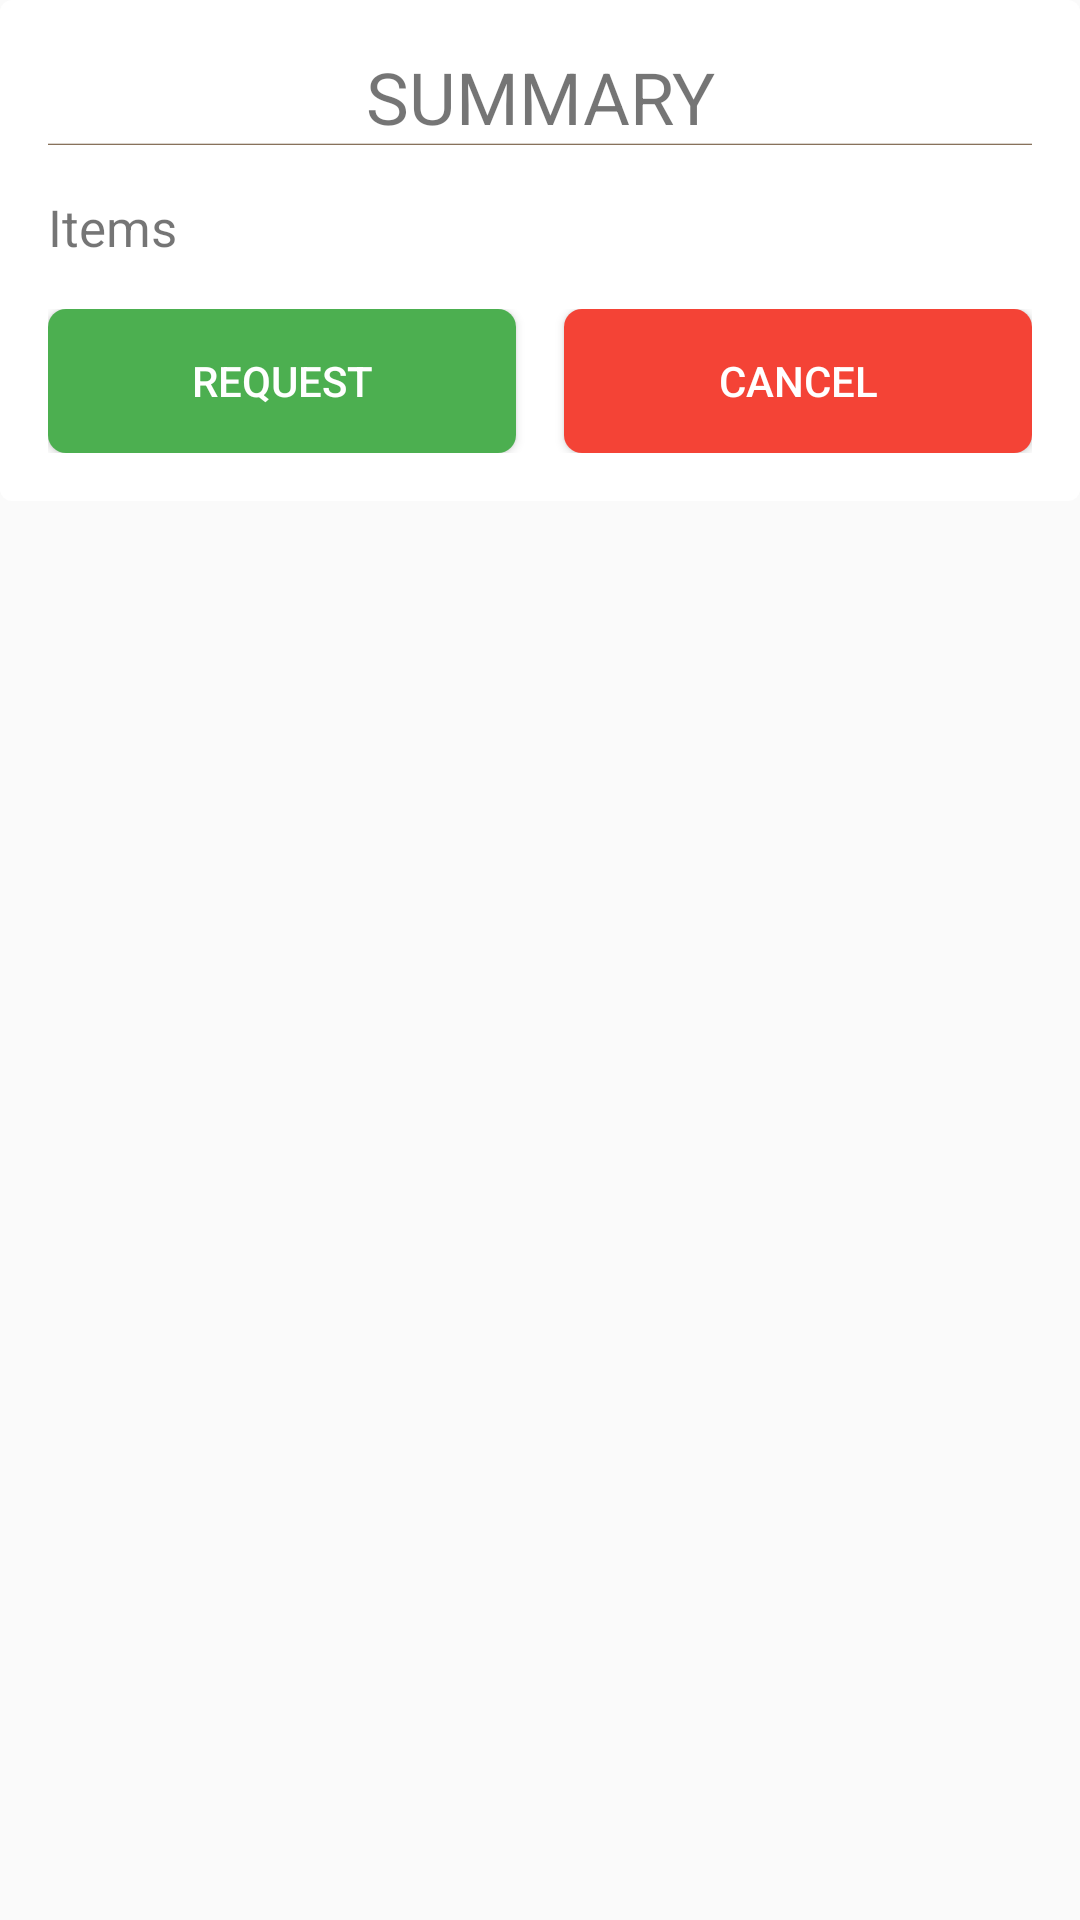

Write the Android layout XML for this screen, with the resource values it uses.
<!-- AndroidManifest.xml: application theme AppTheme -->
<!-- res/layout/dialog_summary_stock.xml -->
<?xml version="1.0" encoding="utf-8"?>
<ScrollView  xmlns:android="http://schemas.android.com/apk/res/android"
             xmlns:tools="http://schemas.android.com/tools"
             android:layout_width="match_parent"
             android:layout_height="match_parent">
    <LinearLayout
        android:orientation="vertical"
        android:layout_width="match_parent"
        android:layout_height="wrap_content"
        android:background="@drawable/shape_dialog_summary">
        <TextView
            android:layout_width="match_parent"
            android:layout_height="wrap_content"
            android:textSize="@dimen/text_extra_large"
            android:gravity="center"
            android:textAllCaps="true"
            android:background="@drawable/shape_border_bottom"
            android:text="@string/summary"/>
        <TextView
            android:layout_width="wrap_content"
            android:layout_height="wrap_content"
            android:layout_marginTop="@dimen/medium_space"
            android:textSize="@dimen/text_large"
            android:text="@string/summary.items"/>
        <android.support.v7.widget.RecyclerView
            android:id="@+id/rvSummary"
            android:layout_width="match_parent"
            android:layout_height="wrap_content"
            android:layout_marginBottom="@dimen/medium_space"/>
        <LinearLayout
            android:layout_width="match_parent"
            android:layout_height="wrap_content"
            android:orientation="horizontal">
            <Button
                android:id="@+id/buttonOrder"
                android:layout_width="0dp"
                android:layout_height="wrap_content"
                android:layout_weight="1"
                android:layout_marginRight="@dimen/small_space"
                android:background="@drawable/selector_button_green"
                android:textColor="@color/white"
                android:text="@string/summary.request"/>
            <Button
                android:id="@+id/buttonCancel"
                android:layout_width="0dp"
                android:layout_height="wrap_content"
                android:layout_weight="1"
                android:layout_marginLeft="@dimen/small_space"
                android:background="@drawable/selector_button_red"
                android:textColor="@color/white"
                android:text="@string/summary.cancel"/>
        </LinearLayout>
    </LinearLayout>
</ScrollView>
<!-- resources referenced by this layout -->
<resources>
  <color name="white">#FFFFFF</color>
  <dimen name="medium_space">16dp</dimen>
  <dimen name="small_space">8dp</dimen>
  <dimen name="text_extra_large">24sp</dimen>
  <dimen name="text_large">17sp</dimen>
  <!-- drawable selector_button_green (drawable) -->
  <?xml version="1.0" encoding="utf-8"?>
  <selector xmlns:android="http://schemas.android.com/apk/res/android">
      <item android:drawable="@drawable/shape_button_green_dark" android:state_pressed="true"/>
      <item android:drawable="@drawable/shape_button_green_dark" android:state_focused="true"/>
      <item android:drawable="@drawable/shape_button_green"/>
  </selector>
  <!-- drawable selector_button_red (drawable) -->
  <?xml version="1.0" encoding="utf-8"?>
  <selector xmlns:android="http://schemas.android.com/apk/res/android">
      <item android:drawable="@drawable/shape_button_red_dark" android:state_pressed="true"/>
      <item android:drawable="@drawable/shape_button_red_dark" android:state_focused="true"/>
      <item android:drawable="@drawable/shape_button_red"/>
  </selector>
  <!-- drawable shape_border_bottom (drawable) -->
  <?xml version="1.0" encoding="utf-8"?>
  <shape xmlns:android="http://schemas.android.com/apk/res/android"
         android:shape="rectangle">
      <gradient
          android:angle="90"
          android:startColor="@color/dark_brown"
          android:centerColor="@android:color/transparent"
          android:centerX="0.02" />
  </shape>
  <string name="summary">Summary</string>
  <string name="summary.cancel">Cancel</string>
  <string name="summary.items">Items</string>
  <string name="summary.request">Request</string>
  <style name="AppTheme" parent="Theme.AppCompat.Light.NoActionBar">
          
          <item name="colorPrimary">@color/colorPrimary</item>
          <item name="colorPrimaryDark">@color/colorPrimaryDark</item>
          <item name="colorAccent">@color/colorAccent</item>
      </style>
  <!-- drawable shape_button_green_dark (drawable) -->
  <?xml version="1.0" encoding="utf-8"?>
  <shape
      xmlns:android="http://schemas.android.com/apk/res/android"
      android:shape="rectangle">
  
      <solid
          android:color="@color/green_dark">
      </solid>
  
      <corners
          android:radius="@dimen/shape_button_radius">
      </corners>
  
  </shape>
  <!-- drawable shape_button_green (drawable) -->
  <?xml version="1.0" encoding="utf-8"?>
  <shape
      xmlns:android="http://schemas.android.com/apk/res/android"
      android:shape="rectangle">
  
      <solid
          android:color="@color/green">
      </solid>
  
      <corners
          android:radius="@dimen/shape_button_radius">
      </corners>
  
  </shape>
  <!-- drawable shape_button_red_dark (drawable) -->
  <?xml version="1.0" encoding="utf-8"?>
  <shape
      xmlns:android="http://schemas.android.com/apk/res/android"
      android:shape="rectangle">
  
      <solid
          android:color="@color/red_darker">
      </solid>
  
      <corners
          android:radius="@dimen/shape_button_radius">
      </corners>
  
  </shape>
  <!-- drawable shape_button_red (drawable) -->
  <?xml version="1.0" encoding="utf-8"?>
  <shape
      xmlns:android="http://schemas.android.com/apk/res/android"
      android:shape="rectangle">
  
      <solid
          android:color="@color/red">
      </solid>
  
      <corners
          android:radius="@dimen/shape_button_radius">
      </corners>
  
  </shape>
  <color name="dark_brown">#5E4023</color>
  <dimen name="shape_dialog_radius">4dp</dimen>
  <color name="colorPrimary">#292622</color>
  <color name="colorPrimaryDark">#1A1915</color>
  <color name="colorAccent">#bda865</color>
  <color name="green_dark">#2e7d32</color>
  <dimen name="shape_button_radius">6dp</dimen>
  <color name="green">#4caf50</color>
  <color name="red_darker">#c62828</color>
  <color name="red">#f44336</color>
</resources>
